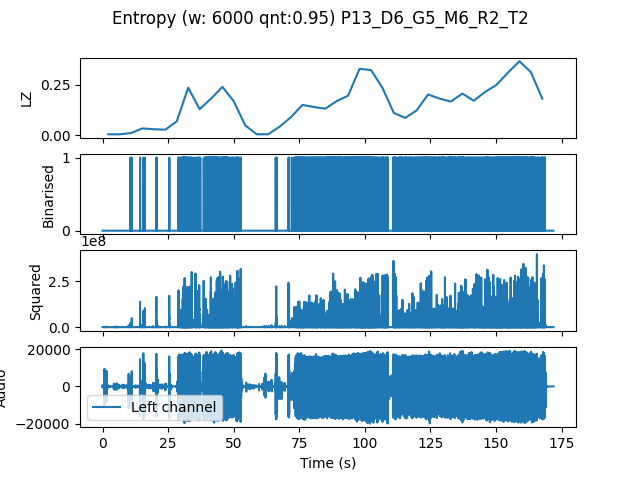

Data behind this chart, as committed beside it:
, t0, LZ, CTW
mean, 236861, 0.1511, 0.1721
0.0, 0.0, 0.004184, 0.0004299
4.354, 4.354, 0.004184, 0.0004299
8.707, 8.707, 0.01046, 0.004885
13.06, 13.06, 0.03347, 0.0308
17.41, 17.41, 0.02929, 0.02623
21.77, 21.77, 0.02719, 0.0211
26.12, 26.12, 0.06903, 0.07154
30.48, 30.48, 0.2364, 0.3199
34.83, 34.83, 0.1297, 0.1357
39.18, 39.18, 0.182, 0.1892
43.54, 43.54, 0.2406, 0.2606
47.89, 47.89, 0.1673, 0.215
52.24, 52.24, 0.04811, 0.04609
56.6, 56.6, 0.004184, 0.0004299
60.95, 60.95, 0.004184, 0.0004299
65.31, 65.31, 0.04184, 0.04182
69.66, 69.66, 0.08995, 0.1159
74.01, 74.01, 0.1506, 0.1631
78.37, 78.37, 0.1402, 0.1458
82.72, 82.72, 0.1318, 0.1469
87.07, 87.07, 0.1694, 0.1873
91.43, 91.43, 0.1966, 0.2243
95.78, 95.78, 0.3305, 0.366
100.1, 100.1, 0.3242, 0.3696
104.5, 104.5, 0.2364, 0.2595
108.8, 108.8, 0.1109, 0.1206
113.2, 113.2, 0.08576, 0.1108
117.6, 117.6, 0.1234, 0.1206
121.9, 121.9, 0.2029, 0.2165
126.3, 126.3, 0.182, 0.1975
130.6, 130.6, 0.1673, 0.2305
135, 135, 0.2071, 0.2298
139.3, 139.3, 0.1715, 0.1983
143.7, 143.7, 0.2155, 0.2605
148, 148, 0.251, 0.279
152.4, 152.4, 0.3117, 0.3392
156.7, 156.7, 0.3682, 0.434
161.1, 161.1, 0.3138, 0.3754
165.4, 165.4, 0.182, 0.255
